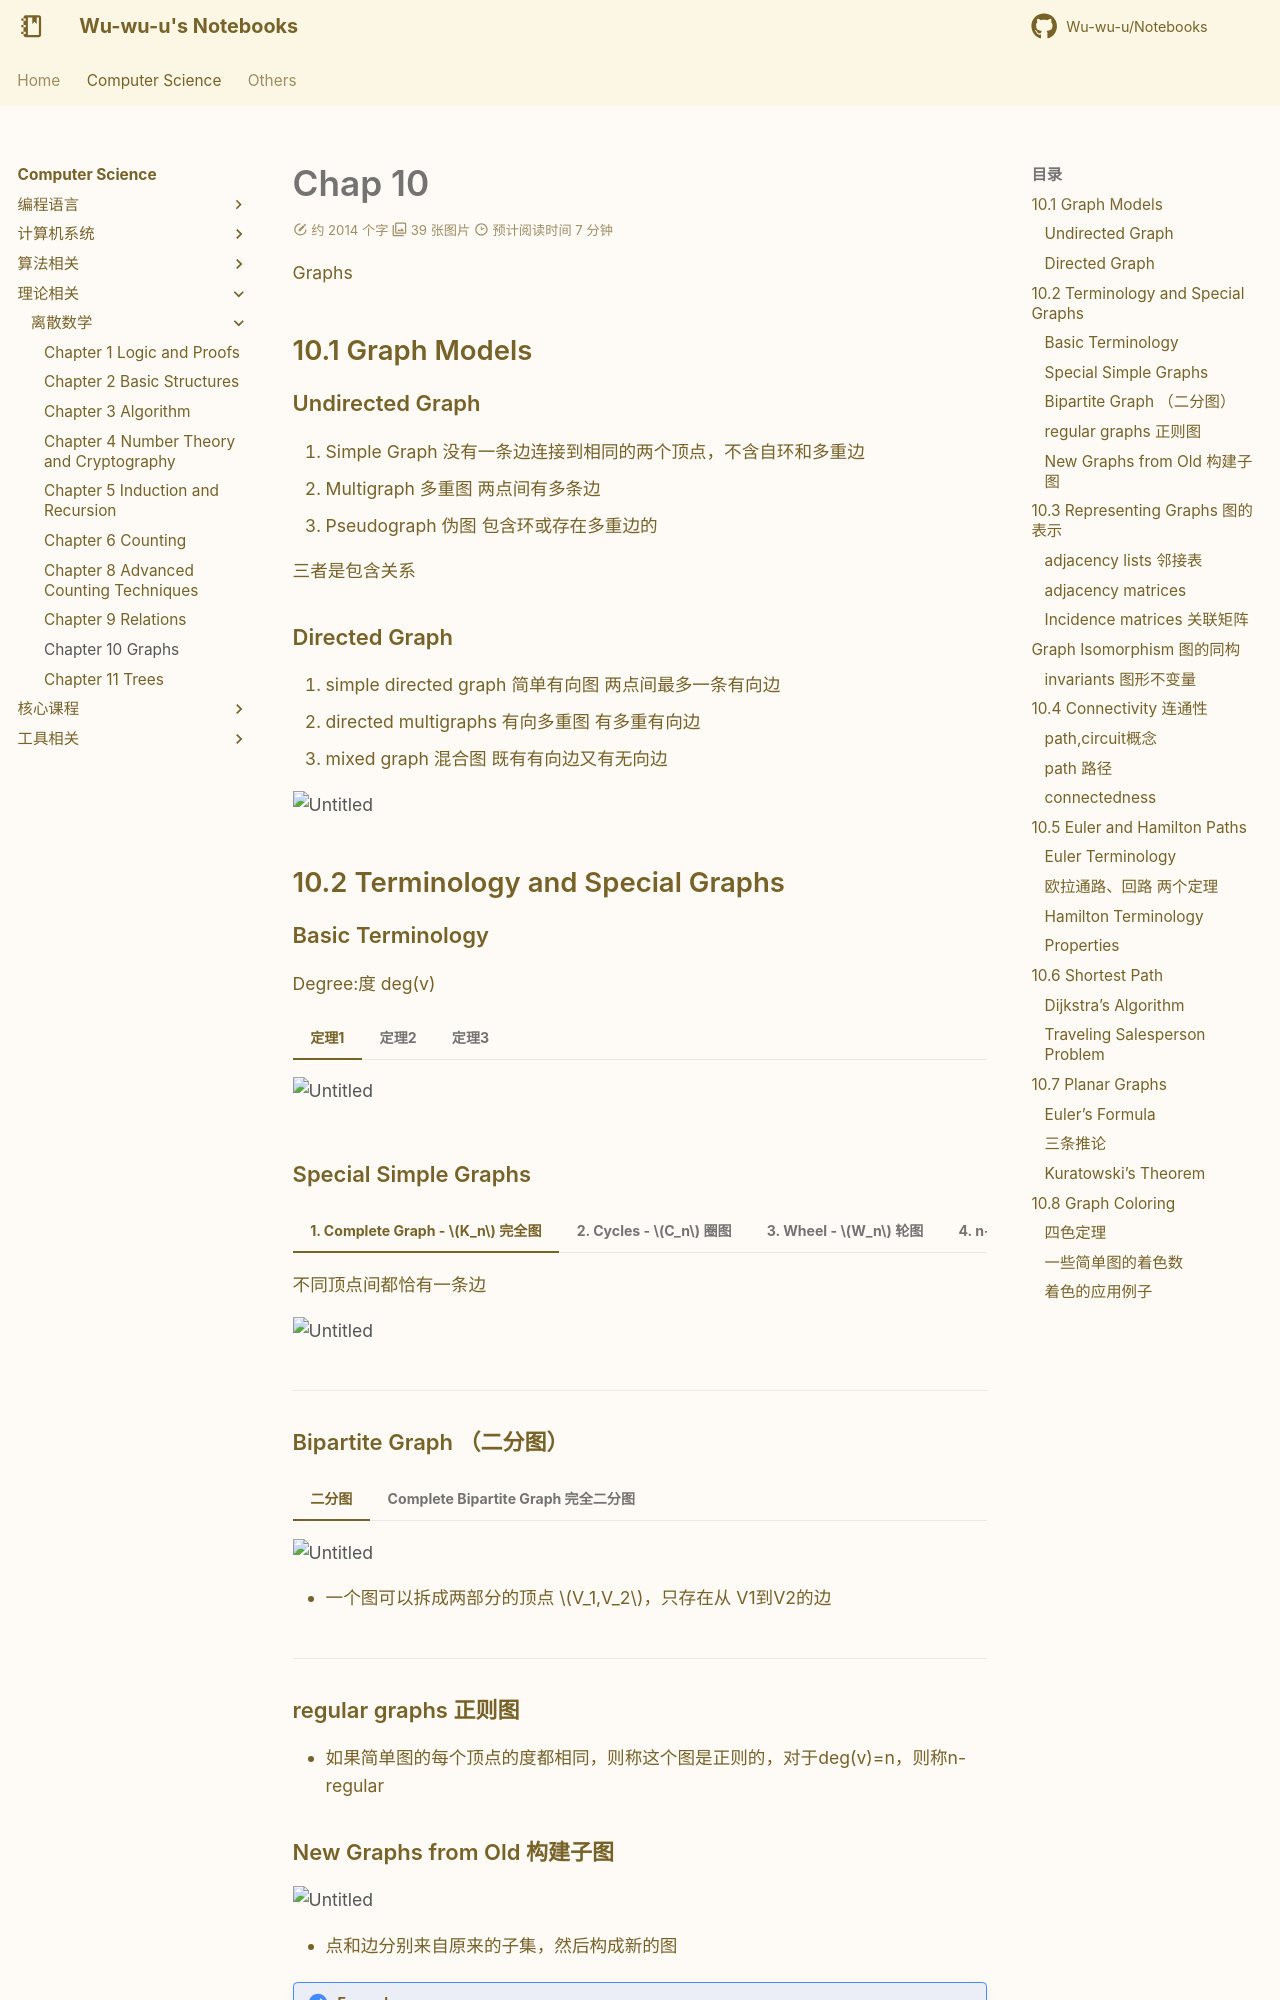

repository: Wu-wu-u/Notebooks · page: cs/theories/Discrete_Math/chapter10/index.html · generator: mkdocs

# Chap 10
Graphs

## 10.1 Graph Models

### Undirected Graph

1. Simple Graph
没有一条边连接到相同的两个顶点，不含自环和多重边
2. Multigraph 多重图
两点间有多条边
3. Pseudograph 伪图
包含环或存在多重边的

三者是包含关系

### Directed Graph

1. simple directed graph 简单有向图
两点间最多一条有向边
2. directed multigraphs 有向多重图
有多重有向边
3. mixed graph 混合图
既有有向边又有无向边

![Untitled](Discrete%20Mathematics%20707067c13df14f39b11935dff13def32/Untitled%20149.png)

## 10.2 Terminology and Special Graphs

### Basic Terminology

Degree:度 deg(v)

=== "定理1"

    ![Untitled](Discrete%20Mathematics%20707067c13df14f39b11935dff13def32/Untitled%20150.png)

=== "定理2"
    ![Untitled](Discrete%20Mathematics%20707067c13df14f39b11935dff13def32/Untitled%20151.png)

=== "定理3"
    ![Untitled](Discrete%20Mathematics%20707067c13df14f39b11935dff13def32/Untitled%20152.png)

### Special Simple Graphs

=== "1. Complete Graph - $K_n$ 完全图"  
    不同顶点间都恰有一条边
    
    ![Untitled](Discrete%20Mathematics%20707067c13df14f39b11935dff13def32/Untitled%20153.png)
    
=== "2. Cycles - $C_n$ 圈图"
    
    ![Untitled](Discrete%20Mathematics%20707067c13df14f39b11935dff13def32/Untitled%20154.png)
    
=== "3. Wheel - $W_n$ 轮图"
    
    ![Untitled](Discrete%20Mathematics%20707067c13df14f39b11935dff13def32/Untitled%20155.png)
    
=== "4. n-Cubes - $Q_n$ n-立方体图"
    
    ![Untitled](Discrete%20Mathematics%20707067c13df14f39b11935dff13def32/Untitled%20156.png)

-------
    

### Bipartite Graph （二分图）

=== "二分图"
    ![Untitled](Discrete%20Mathematics%20707067c13df14f39b11935dff13def32/Untitled%20157.png)

    - 一个图可以拆成两部分的顶点 $V_1,V_2$，只存在从 V1到V2的边

=== "**Complete Bipartite Graph** 完全二分图"

    ![Untitled](Discrete%20Mathematics%20707067c13df14f39b11935dff13def32/Untitled%20158.png)

    ![Untitled](Discrete%20Mathematics%20707067c13df14f39b11935dff13def32/Untitled%20159.png)

-----
